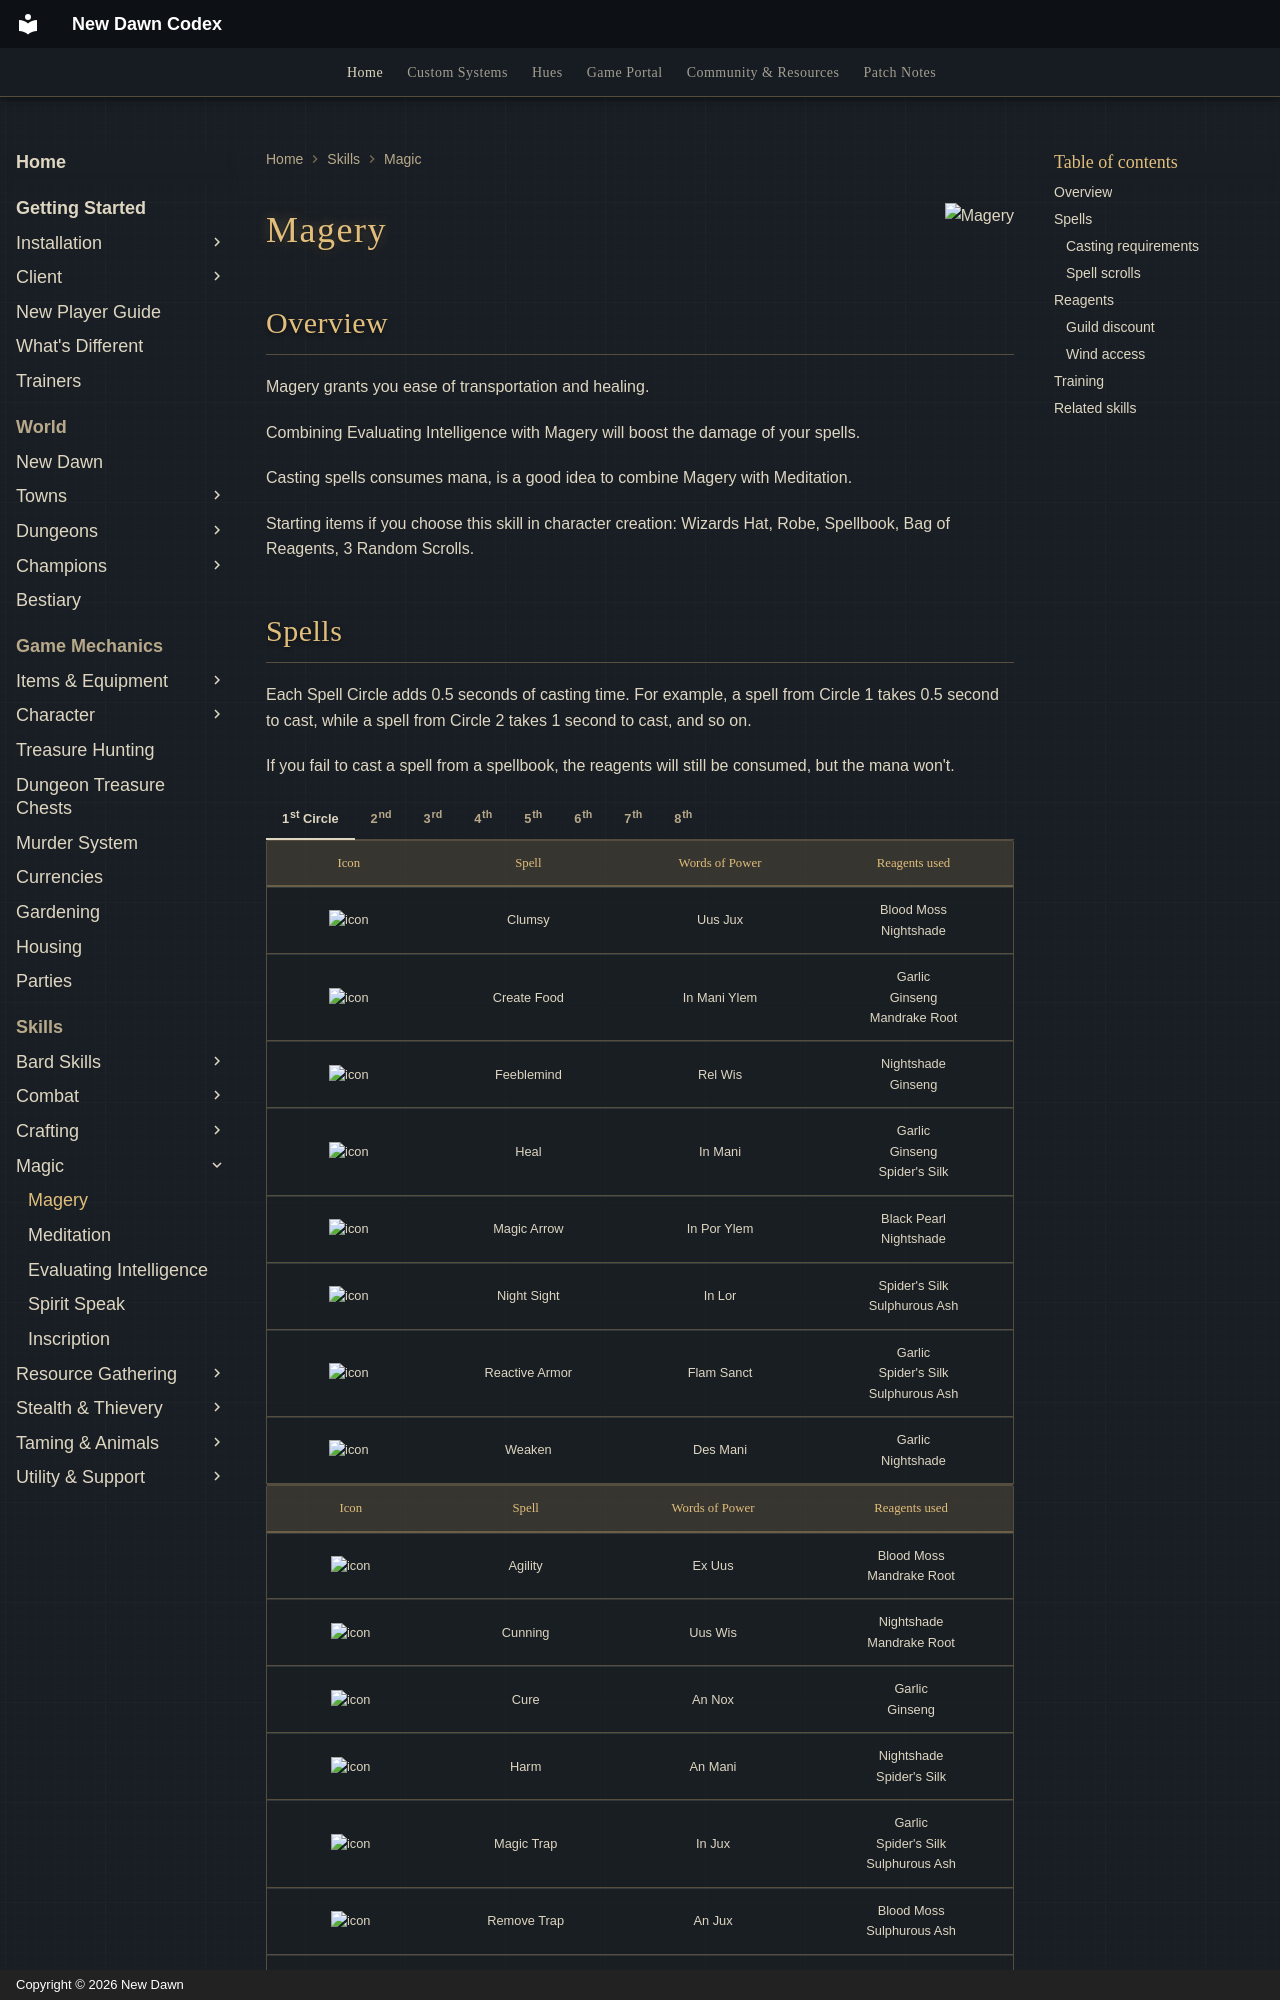

repository: UONewDawn/codex · page: skills/magic/magery/index.html · generator: mkdocs · copyright: Copyright © 2026 New Dawn

---
description: "Magery on New Dawn: every spell by circle, reagents, travel and healing magic, and how to train Magery to GM."
---

![Magery](../../assets/flags/flag-magery.png){ align=right }

# Magery

## Overview

Magery grants you ease of transportation and healing.

Combining Evaluating Intelligence with Magery will boost the damage of your spells.

Casting spells consumes mana, is a good idea to combine Magery with Meditation.

Starting items if you choose this skill in character creation: Wizards Hat, Robe, Spellbook, Bag of Reagents, 3 Random Scrolls.
